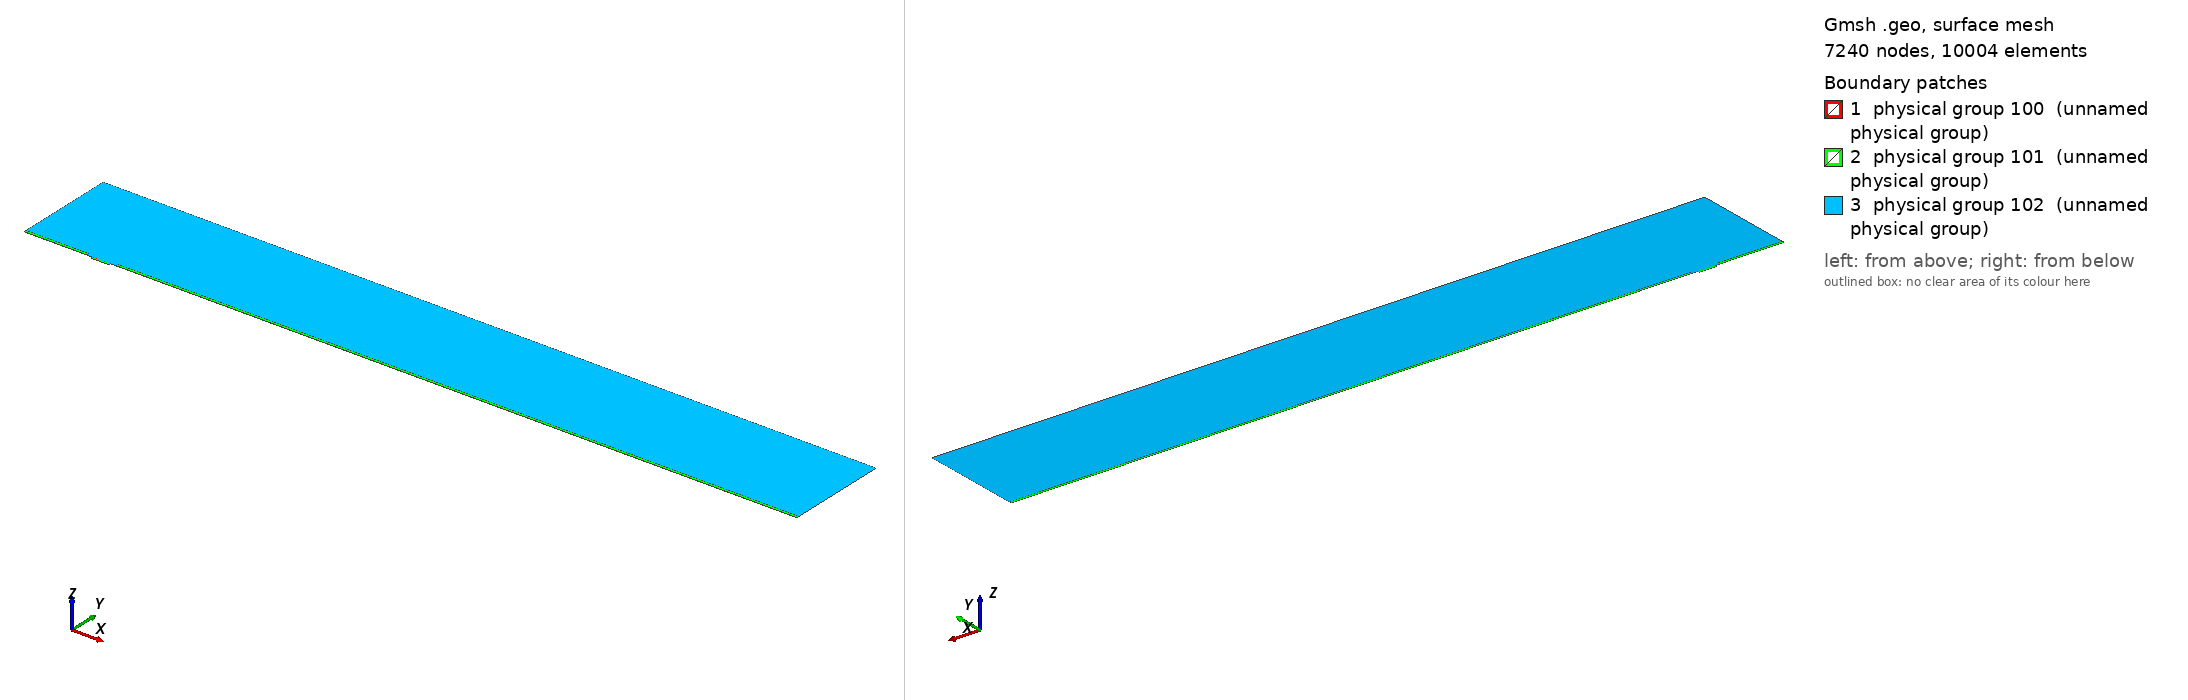

Gmsh geometry script, surface-meshed: 7240 nodes, 10004 surface elements. Boundary patches (legend numbers): 1 physical group 100 (unnamed physical group), 2 physical group 101 (unnamed physical group), 3 physical group 102 (unnamed physical group). Left view from above one corner, right view from below the opposite corner. Legend entries are the model's physical surfaces. The drawing asked Gmsh for element sizes between 1% and 20% of the model's largest extent; the script's own settings can give other sizes.

=== mesh.geo (drawn) ===
// Macro parameters
deltaStar = 1;
D = 3 * deltaStar; // depth of the gap 
W = 25.6 * deltaStar; // width of the gap
r = 8; // length of non-constant quads upstream and downstream of the gap
s = 8; // length of non-constant quads left and right inside the gap
BL = 0.25 * deltaStar; // height of the second layer of quad elements
BL_upper = 3.5 * deltaStar; // height of the third layer of quad elements
x0 = 100 * deltaStar; // x distance from inflow to gap
lengthOutflow = 1000 * deltaStar; // length after the gap
x3 = W + lengthOutflow; // last point of the domain
height = 150 * deltaStar; // height of the triangular region
triagHeightRegion_inflow = height - BL - BL_upper; // height of the triangular region

// Micro parameters
dx = 0.05; // dx of square elements near the leading and trailing edge of the gap (most resolution-demanding points in the domain)
size_triag_v_top = 32; // size of the elements in the upper triangular region

// All the value below are between 0 and 1. =1  means the elements are all equal in size. Avoid using values very close to 1, because we dividing by log(p) in the formula.
dy_in_v_right = 1.5; // heighest quad in the upper layer of quads, in the right part of the gap
dy_in_v_left = 1.75; // heighest quad in the upper layer of quads, in the left part of the gap
//p_in_v_right = (W / 2 - dy_in_v_right) / (W / 2 - dx); // densitiy concentration of elements inside the gap, vertically, near the right wall.
//p_in_v_left = (W / 2 - dy_in_v_left) / (W / 2 - dx); // densitiy concentration of elements inside the gap, vertically, near the left wall.
// fit (check the file scripts/fit_gmsh.py for more details)
p_in_v_left = 1.04645449 - 0.72589797/(W - 5.47760158)^0.49073995; // densitiy concentration of elements inside the gap, vertically, near the left wall.
p_in_v_right = 1.01007546 - 1.01562315/(W - 1.82092136)^0.74948754; // densitiy concentration of elements inside the gap, vertically, near the right wall.
p_in_h = 0.9; // densitiy concentration of elements inside the gap, horizontally. 

p_out_h = 0.5; // densitiy concentration of elements outside the gap, horizontally.
p_out_h_upper = 0.4; // densitiy concentration of elements outside the gap, horizontally on the upper layer of quads
p_out_v_inflow_dense = 0.8; // densitiy concentration of elements outside the gap, vertically, near the inflow and the gap
p_out_v_inflow_sparse = 0.99; // densitiy concentration of elements outside the gap, vertically, near the inflow and far from the gap
p_out_v_outflow_dense = 0.9; // densitiy concentration of elements outside the gap, vertically, near the outflow and the gap
p_out_v_outflow_sparse = 0.995; // densitiy concentration of elements outside the gap, vertically, near the outflow and far from the gap
p_triag_h_inflow = 0.8; // densitiy concentration of elements in the triangular region of the domain, horizontally.
p_triag_h_outflow = p_triag_h_inflow; // densitiy concentration of elements in the triangular region of the domain, horizontally.

enlarge_triag_inflow = 1.1; // heigher the value, larger the elements in the triangular region near the inflow
enlarge_triag_outflow = 1.1; // heigher the value, larger the elements in the triangular region near the outflow

// Automated parameters 
a_in_v_right = dx / (W / 2);
a_in_v_left = dx / (W / 2);
a_in_h = dx / (D / 2);
a_out_h = dx / BL;
a_out_v_inflow_dense = dx / r;
a_out_v_outflow_dense = dx / r;

// for the derivation of the formula, see file 20250123_gmshFormula.md in the docs folder
N_in_v_right = Ceil( Log (a_in_v_right / (1 - p_in_v_right + a_in_v_right * p_in_v_right)) / Log(p_in_v_right) );
N_in_v_left = Ceil( Log (a_in_v_left / (1 - p_in_v_left + a_in_v_left * p_in_v_left)) / Log(p_in_v_left) );
N_in_h = Ceil( Log (a_in_h / (1 - p_in_h + a_in_h * p_in_h)) / Log(p_in_h) );
N_out_h = Ceil( Log (a_out_h / (1 - p_out_h + a_out_h * p_out_h)) / Log(p_out_h) ) + 1; // + 1 is to correct the fact that the distance is too small to properly approximate the dx length
N_out_v_inflow_dense = Ceil( Log (a_out_v_inflow_dense / (1 - p_out_v_inflow_dense + a_out_v_inflow_dense * p_out_v_inflow_dense)) / Log(p_out_v_inflow_dense) );
N_out_v_outflow_dense = Ceil( Log (a_out_v_outflow_dense / (1 - p_out_v_outflow_dense + a_out_v_outflow_dense * p_out_v_outflow_dense)) / Log(p_out_v_outflow_dense) );

p_for_a_out_v_inflow_sparse_computation = p_out_v_inflow_dense;
p_for_a_out_v_outflow_sparse_computation = (p_out_v_outflow_dense + p_out_v_outflow_dense) / 2;
a_out_v_inflow_sparse = r / (x0 - r) * (1 - p_for_a_out_v_inflow_sparse_computation) / (1 - p_for_a_out_v_inflow_sparse_computation^(N_out_v_inflow_dense + 1));
a_out_v_outflow_sparse = r / (lengthOutflow - r) * (1 - p_for_a_out_v_outflow_sparse_computation) / (1 - p_for_a_out_v_outflow_sparse_computation^(N_out_v_outflow_dense + 1));

N_out_v_inflow_sparse = Ceil( Log(a_out_v_inflow_sparse / (1 - p_out_v_inflow_sparse + a_out_v_inflow_sparse * p_out_v_inflow_sparse)) / Log(p_out_v_inflow_sparse) );
N_out_v_outflow_sparse = Ceil( Log(a_out_v_outflow_sparse / (1 - p_out_v_outflow_sparse + a_out_v_outflow_sparse * p_out_v_outflow_sparse)) / Log(p_out_v_outflow_sparse) );


// second layer of quads
a_out_h_upper = (BL) / (BL_upper) * (1 - p_out_h) / (1 - p_out_h^(N_out_h + 1));
N_out_h_upper = Ceil( Log(a_out_h_upper / (1 - p_out_h_upper + a_out_h_upper * p_out_h_upper)) / Log(p_out_h_upper) );

// ---------------------------
// for triangular region
// ---------------------------
a_triag_h_inflow = (BL_upper) / (triagHeightRegion_inflow) * (1 - p_out_h_upper) / (1 - p_out_h_upper^(N_out_h_upper + 1));
a_triag_h_outflow = a_triag_h_inflow;
N_triag_v_top = Ceil( (x3 + x0) / size_triag_v_top ); // we assume p_triag_v = 1, otherwise the formula is different
N_triag_h_inflow = Ceil( Log(a_triag_h_inflow / (1 - p_triag_h_inflow + a_triag_h_inflow * p_triag_h_inflow)) / Log(p_triag_h_inflow) );
N_triag_h_outflow = Ceil( Log(a_triag_h_outflow / (1 - p_triag_h_outflow + a_triag_h_outflow * p_triag_h_outflow)) / Log(p_triag_h_outflow) );
N_triag_h_inflow = Ceil( N_triag_h_inflow / enlarge_triag_inflow );
N_triag_h_outflow = Ceil( N_triag_h_outflow / enlarge_triag_outflow );

Point(1) = {-x0, 0, 0};
Point(2) = {0,0,0};
Point(3) = {0,-D,0};
Point(4) = {W,-D,0};
Point(5) = {W,0,0};
Point(6) = {x3,0,0};
Point(8) = {x3,height,0};
Point(7) = {x3,BL,0};
Point(9) = {-x0,height,0};
Point(10) = {-x0,BL,0};
Point(11) = {0,BL,0};
Point(12) = {W,BL,0};
Point(13) = {W/2,0,0};
Point(14) = {W/2,BL,0};
Point(15) = {0,-D/2,0};
Point(16) = {W/2,-D,0};
Point(17) = {W,-D/2,0};
Point(18) = {-r,0,0};
Point(19) = {-r,BL,0};
Point(20) = {W + r,0,0};
Point(21) = {W + r,BL,0};
Point(22) = {-x0,BL+BL_upper,0};
Point(23) = {-r,BL+BL_upper,0};
Point(24) = {W + r,BL+BL_upper,0};
Point(25) = {x3,BL+BL_upper,0};

Line(1) = {1,18};
Line(2) = {2,15};
Line(3) = {3,16};
Line(4) = {4,17};
Line(5) = {5,20};
Line(6) = {6,7};
Line(7) = {7,25};
Line(8) = {8,9};
Line(9) = {9,22};
Line(10) = {10,19};
Line(11) = {10,1};
Line(12) = {11,14};
Line(13) = {12,21};
Line(14) = {2,13};
Line(15) = {15,3};
Line(16) = {16,4};
Line(17) = {17,5};
Line(18) = {13,5};
Line(19) = {14,12};
Line(20) = {18,2};
Line(21) = {20,6};
Line(22) = {21,7};
Line(23) = {19,11};
Line(24) = {22,10};
Line(25) = {25,8};
Line(26) = {25,24};
Line(27) = {22,23};
Line(28) = {23,19};
Line(29) = {24,21};

// outer quads
Curve Loop(1) = {5, 21, 6, -22, -13, -19, -12, -23, -10, 11, 1, 20, 14, 18};
Plane Surface(1) = {1};

// inside gap
Curve Loop(2) = {2, 15, 3, 16, 4, 17, -18, -14};
Plane Surface(2) = {2};

// triangular region
Curve Loop(3) = {23, 12, 19, 13, -29, -26, 25, 8, 9, 27, 28};
Plane Surface(3) = {3};

// 3rd layer of quads
Curve Loop(4) = {-24, 27, 28,-10};
Curve Loop(5) = {-29, -26, -7, -22};

Plane Surface(4) = {4};
Plane Surface(5) = {5};


// This defines the surfaces that will be meshed with quad elements
Transfinite Surface {1} = {1, 6, 7, 10};
Transfinite Surface {2} = {3, 4, 5, 2}; // number '2' must match the number '2' of plane surface
Transfinite Surface {4} = {19, 23, 22, 10};
Transfinite Surface {5} = {7, 25, 24, 21};

Transfinite Curve {18, 16, 19} = N_in_v_right Using Progression p_in_v_right;
Transfinite Curve {-14, -3, -12} = N_in_v_left Using Progression p_in_v_left;

Transfinite Curve {-2, 15, 17, -4} = N_in_h Using Progression p_in_h;


Transfinite Curve {11, -6} = N_out_h Using Progression p_out_h;
Transfinite Curve {24, 28, 29, -7} = N_out_h_upper Using Progression p_out_h_upper;
Transfinite Curve {10, 1, 27} = N_out_v_inflow_sparse Using Progression p_out_v_inflow_sparse;
Transfinite Curve {20, 23} = N_out_v_inflow_dense Using Progression p_out_v_inflow_dense;
Transfinite Curve {-21, -22, 26} = N_out_v_outflow_sparse Using Progression p_out_v_outflow_sparse;
Transfinite Curve {-5, -13} = N_out_v_outflow_dense Using Progression p_out_v_outflow_dense;

Recombine Surface {1, 2, 4, 5};

// for triangluar region
Transfinite Curve {8} = N_triag_v_top Using Progression 1;
Transfinite Curve {-25} = N_triag_h_outflow Using Progression p_triag_h_outflow;
Transfinite Curve {9} = N_triag_h_inflow Using Progression p_triag_h_inflow;


// defining boundary
Physical Curve(1) = {9,24,11}; // inlet
Physical Curve(2) = {7,25,6}; // outlet
Physical Curve(3) = {8}; // top
Physical Curve(4) = {1, 20, 2, 15, 3, 16, 4, 17, 5, 21}; // wall


Physical Surface(100) = {1};
Physical Surface(101) = {2, 4, 5};
Physical Surface(102) = {3};
